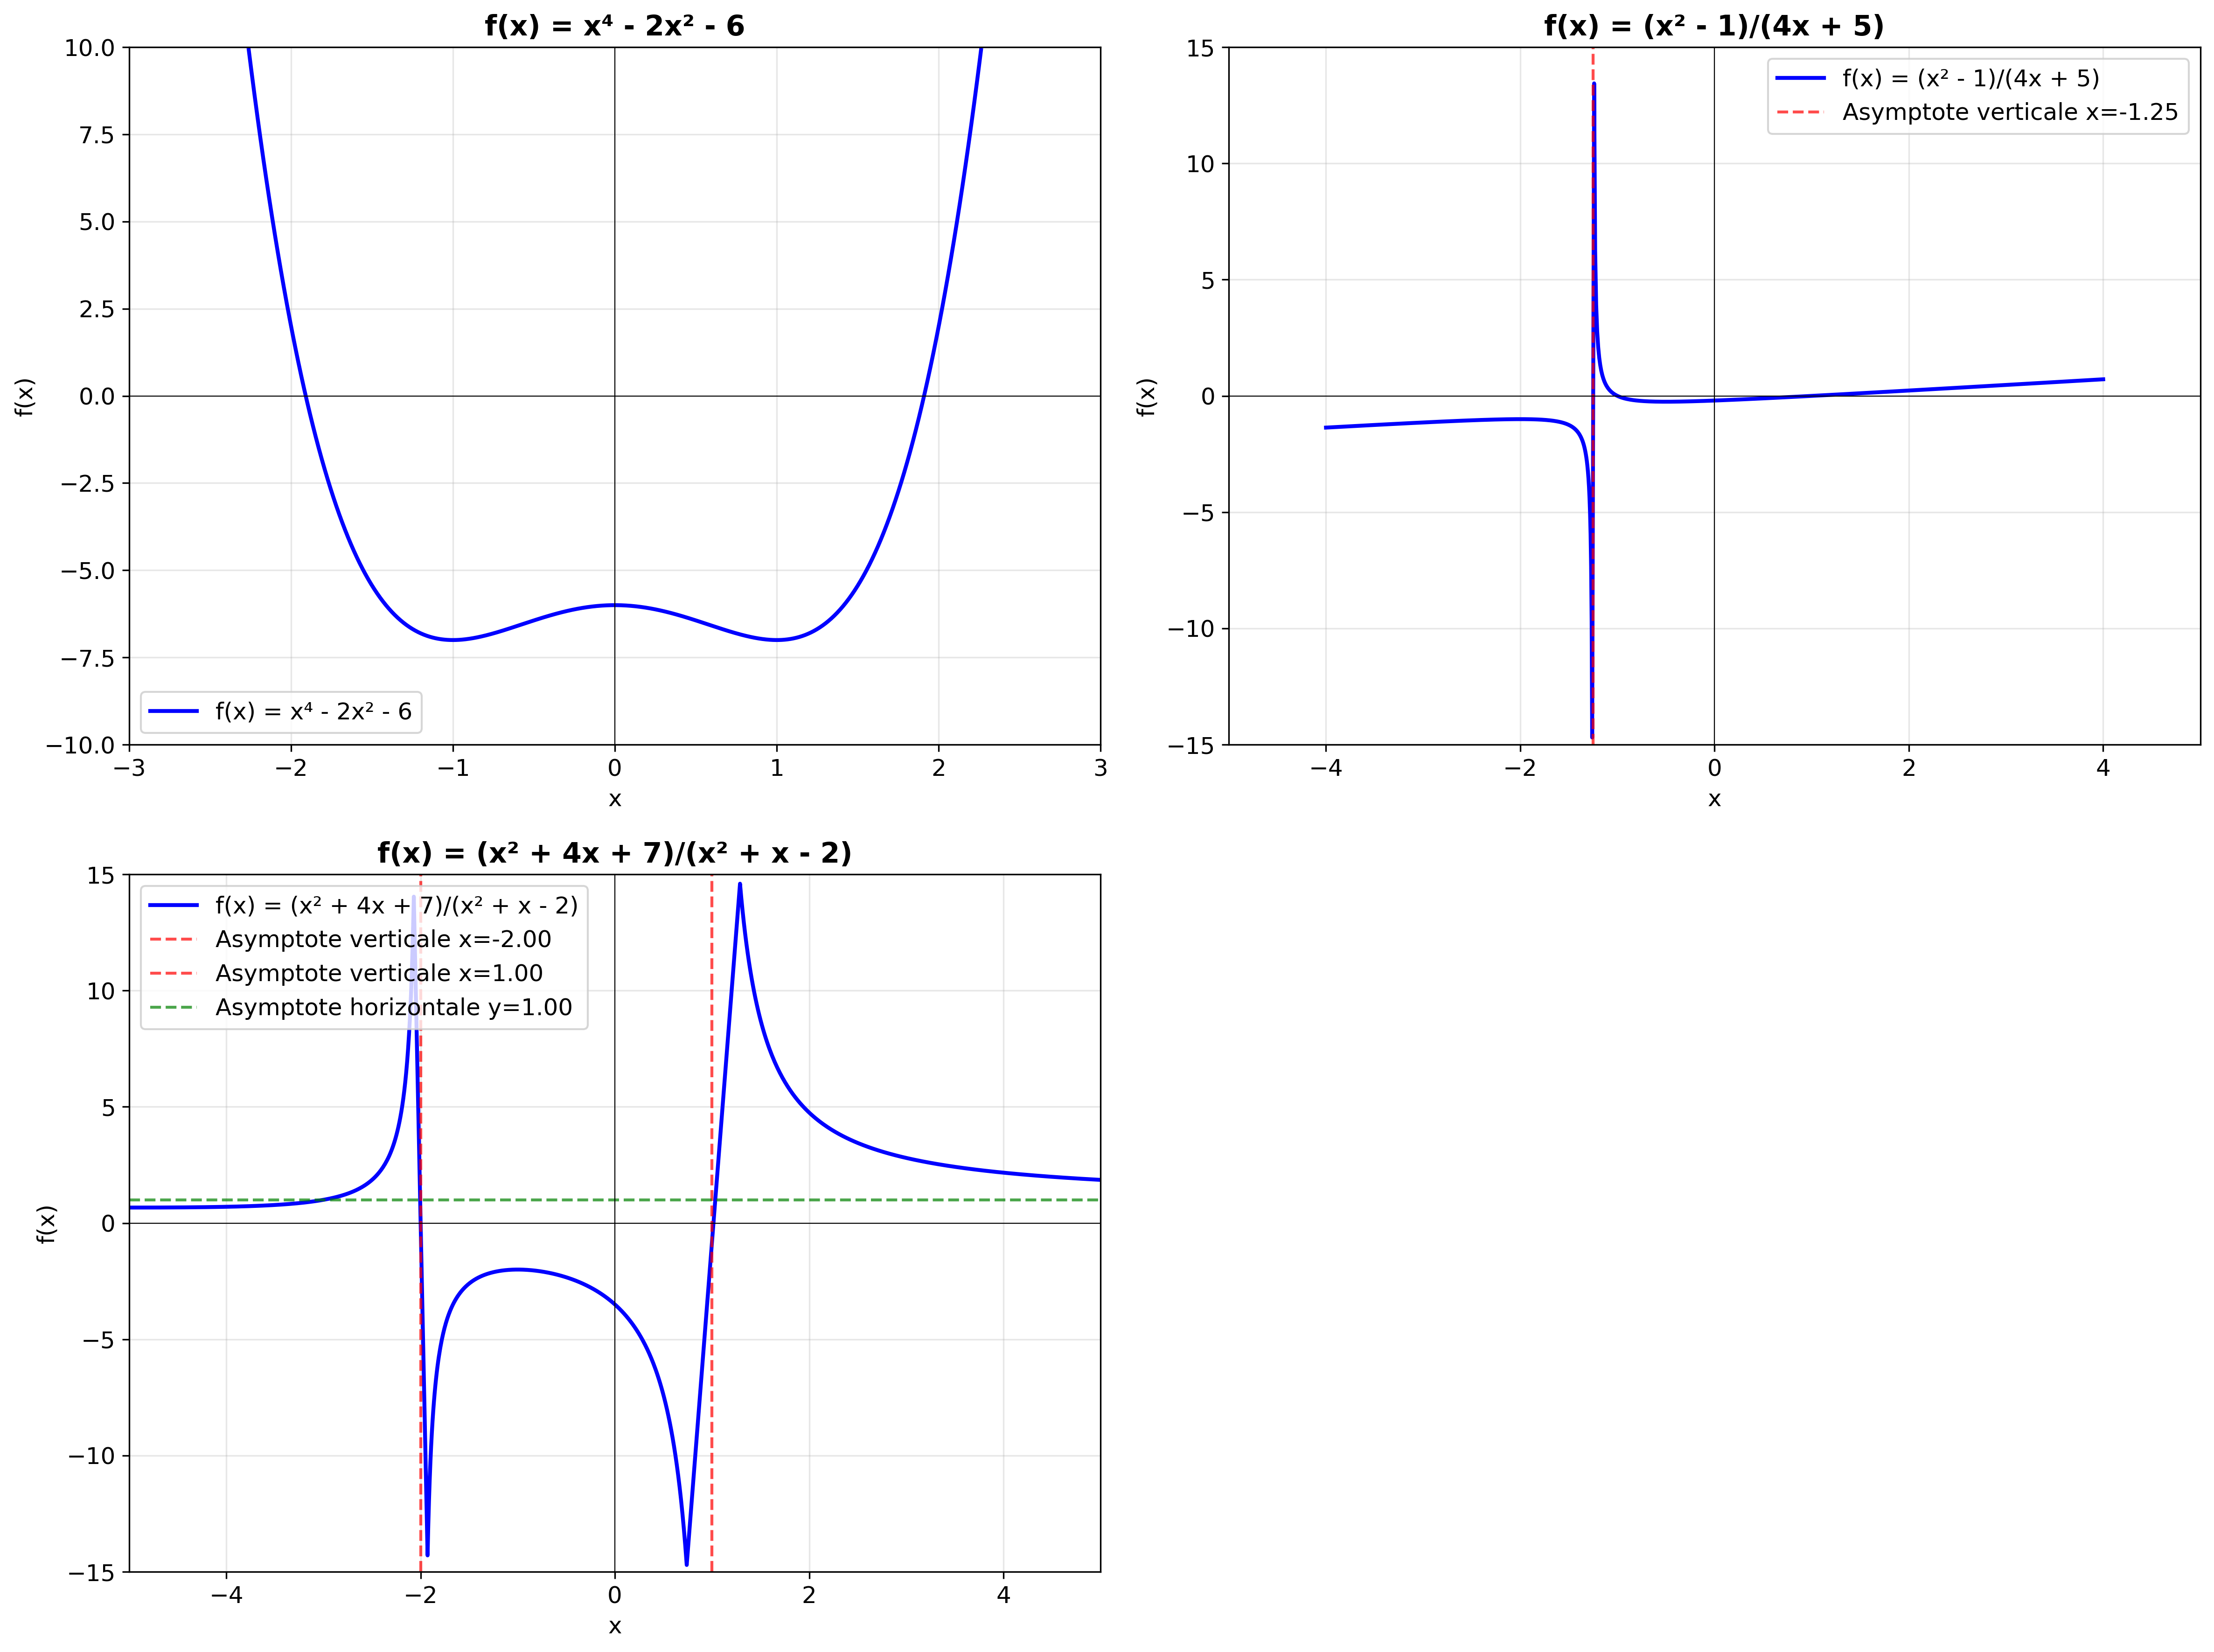

The Python source for this figure:
import numpy as np
import matplotlib
matplotlib.use('Agg')  # Backend non-interactif pour environnement sans affichage
import matplotlib.pyplot as plt
from scipy.optimize import fsolve
import sympy as sp
from sympy import symbols, diff, limit, oo, solve, factor, simplify
import warnings
warnings.filterwarnings('ignore')

# Configuration matplotlib pour un affichage français
plt.rcParams['font.size'] = 12
plt.rcParams['figure.figsize'] = (15, 12)

class AnalyseurFonction:
    def __init__(self, fonction_str, nom):
        self.nom = nom
        self.fonction_str = fonction_str
        self.x = symbols('x')
        self.fonction_sym = sp.sympify(fonction_str)
        
    def analyser_domaine(self):
        """Analyser le domaine de définition"""
        denominateur = sp.denom(self.fonction_sym)
        if denominateur != 1:
            # Trouver les valeurs interdites
            valeurs_interdites = solve(denominateur, self.x)
            return valeurs_interdites
        return "ℝ (tous les réels)"
    
    def calculer_limites(self):
        """Calculer les limites importantes"""
        limites = {}
        
        # Limites en ±∞
        try:
            limites['x→+∞'] = limit(self.fonction_sym, self.x, oo)
            limites['x→-∞'] = limit(self.fonction_sym, self.x, -oo)
        except:
            limites['x→+∞'] = "Non définie"
            limites['x→-∞'] = "Non définie"
        
        # Limites aux points de discontinuité
        valeurs_interdites = self.analyser_domaine()
        if valeurs_interdites != "ℝ (tous les réels)":
            for val in valeurs_interdites:
                try:
                    if val.is_real:
                        limites[f'x→{val}⁻'] = limit(self.fonction_sym, self.x, val, '-')
                        limites[f'x→{val}⁺'] = limit(self.fonction_sym, self.x, val, '+')
                except:
                    pass
        
        return limites
    
    def calculer_derivee(self):
        """Calculer la dérivée première"""
        return diff(self.fonction_sym, self.x)
    
    def calculer_derivee_seconde(self):
        """Calculer la dérivée seconde"""
        return diff(self.fonction_sym, self.x, 2)
    
    def trouver_asymptotes(self):
        """Trouver les asymptotes"""
        asymptotes = {}
        
        # Asymptotes verticales
        valeurs_interdites = self.analyser_domaine()
        if valeurs_interdites != "ℝ (tous les réels)":
            asymptotes['verticales'] = [float(val) for val in valeurs_interdites if val.is_real]
        
        # Asymptotes horizontales
        lim_inf_pos = limit(self.fonction_sym, self.x, oo)
        lim_inf_neg = limit(self.fonction_sym, self.x, -oo)
        
        if lim_inf_pos.is_finite:
            asymptotes['horizontale_+∞'] = float(lim_inf_pos)
        if lim_inf_neg.is_finite:
            asymptotes['horizontale_-∞'] = float(lim_inf_neg)
        
        # Asymptotes obliques (si pas d'asymptote horizontale)
        if not lim_inf_pos.is_finite and lim_inf_pos != oo and lim_inf_pos != -oo:
            try:
                a = limit(self.fonction_sym / self.x, self.x, oo)
                if a.is_finite and a != 0:
                    b = limit(self.fonction_sym - a * self.x, self.x, oo)
                    if b.is_finite:
                        asymptotes['oblique'] = (float(a), float(b))
            except:
                pass
        
        return asymptotes
    
    def evaluer_fonction(self, x_vals):
        """Évaluer la fonction pour les valeurs données"""
        func_lambdified = sp.lambdify(self.x, self.fonction_sym, 'numpy')
        try:
            return func_lambdified(x_vals)
        except:
            # Gérer les divisions par zéro
            y_vals = []
            for x_val in x_vals:
                try:
                    y_val = func_lambdified(x_val)
                    if np.isfinite(y_val):
                        y_vals.append(y_val)
                    else:
                        y_vals.append(np.nan)
                except:
                    y_vals.append(np.nan)
            return np.array(y_vals)

def analyser_et_tracer():
    """Analyser et tracer les trois fonctions"""
    
    # Définition des fonctions
    fonctions = [
        ("x**4 - 2*x**2 - 6", "f(x) = x⁴ - 2x² - 6"),
        ("(x**2 - 1)/(4*x + 5)", "f(x) = (x² - 1)/(4x + 5)"),
        ("(x**2 + 4*x + 7)/(x**2 + x - 2)", "f(x) = (x² + 4x + 7)/(x² + x - 2)")
    ]
    
    fig, axes = plt.subplots(2, 2, figsize=(16, 12))
    axes = axes.flatten()
    
    # Analyse détaillée pour chaque fonction
    for i, (func_str, nom) in enumerate(fonctions):
        print(f"\n{'='*60}")
        print(f"ANALYSE DE LA FONCTION {chr(97+i).upper()}: {nom}")
        print(f"{'='*60}")
        
        analyseur = AnalyseurFonction(func_str, nom)
        
        # Domaine de définition
        domaine = analyseur.analyser_domaine()
        print(f"\n1. DOMAINE DE DÉFINITION:")
        if domaine == "ℝ (tous les réels)":
            print(f"   Df = ℝ")
        else:
            print(f"   Df = ℝ \\ {{{', '.join([str(val) for val in domaine])}}}")
        
        # Limites
        limites = analyseur.calculer_limites()
        print(f"\n2. LIMITES:")
        for point, valeur in limites.items():
            print(f"   lim f(x) quand {point} = {valeur}")
        
        # Dérivées
        derivee = analyseur.calculer_derivee()
        derivee_seconde = analyseur.calculer_derivee_seconde()
        print(f"\n3. DÉRIVÉES:")
        print(f"   f'(x) = {derivee}")
        print(f"   f''(x) = {derivee_seconde}")
        
        # Asymptotes
        asymptotes = analyseur.trouver_asymptotes()
        print(f"\n4. ASYMPTOTES:")
        if 'verticales' in asymptotes:
            for av in asymptotes['verticales']:
                print(f"   Asymptote verticale: x = {av}")
        if 'horizontale_+∞' in asymptotes:
            print(f"   Asymptote horizontale (x→+∞): y = {asymptotes['horizontale_+∞']}")
        if 'horizontale_-∞' in asymptotes:
            print(f"   Asymptote horizontale (x→-∞): y = {asymptotes['horizontale_-∞']}")
        if 'oblique' in asymptotes:
            a, b = asymptotes['oblique']
            print(f"   Asymptote oblique: y = {a}x + {b}")
        
        # Tracé du graphique
        ax = axes[i]
        
        # Déterminer l'intervalle de tracé selon la fonction
        if i == 0:  # Fonction polynomiale
            x_vals = np.linspace(-3, 3, 1000)
        elif i == 1:  # Fonction rationnelle avec asymptote en x = -5/4
            x_vals = np.concatenate([
                np.linspace(-4, -1.26, 500),
                np.linspace(-1.24, 4, 500)
            ])
        else:  # Fonction rationnelle avec asymptotes en x = -2 et x = 1
            x_vals = np.concatenate([
                np.linspace(-5, -2.05, 300),
                np.linspace(-1.95, 0.95, 400),
                np.linspace(1.05, 5, 300)
            ])
        
        y_vals = analyseur.evaluer_fonction(x_vals)
        
        # Masquer les valeurs infinies pour un meilleur affichage
        mask = np.isfinite(y_vals)
        x_clean = x_vals[mask]
        y_clean = y_vals[mask]
        
        # Limiter l'affichage vertical pour une meilleure visualisation
        if i == 0:
            y_lim = (-10, 10)
        else:
            y_lim = (-15, 15)
        
        mask_y = (y_clean >= y_lim[0]) & (y_clean <= y_lim[1])
        x_plot = x_clean[mask_y]
        y_plot = y_clean[mask_y]
        
        ax.plot(x_plot, y_plot, 'b-', linewidth=2, label=nom)
        
        # Tracer les asymptotes
        if 'verticales' in asymptotes:
            for av in asymptotes['verticales']:
                if -6 <= av <= 6:  # Seulement si dans la fenêtre d'affichage
                    ax.axvline(x=av, color='r', linestyle='--', alpha=0.7, 
                              label=f'Asymptote verticale x={av:.2f}')
        
        if 'horizontale_+∞' in asymptotes and 'horizontale_-∞' in asymptotes:
            if asymptotes['horizontale_+∞'] == asymptotes['horizontale_-∞']:
                y_h = asymptotes['horizontale_+∞']
                if y_lim[0] <= y_h <= y_lim[1]:
                    ax.axhline(y=y_h, color='g', linestyle='--', alpha=0.7,
                              label=f'Asymptote horizontale y={y_h:.2f}')
        
        # Configuration du graphique
        ax.grid(True, alpha=0.3)
        ax.axhline(y=0, color='k', linewidth=0.5)
        ax.axvline(x=0, color='k', linewidth=0.5)
        ax.set_xlabel('x')
        ax.set_ylabel('f(x)')
        ax.set_title(nom, fontweight='bold')
        ax.legend()
        ax.set_ylim(y_lim)
        
        if i == 0:
            ax.set_xlim(-3, 3)
        else:
            ax.set_xlim(-5, 5)
    
    # Supprimer le quatrième subplot vide
    fig.delaxes(axes[3])
    
    plt.tight_layout()
    plt.savefig('analyse_fonctions.png', dpi=300, bbox_inches='tight')
    plt.close()  # Fermer la figure pour libérer la mémoire
    
    print(f"\n{'='*60}")
    print("ANALYSE TERMINÉE")
    print("Le graphique a été sauvegardé sous 'analyse_fonctions.png'")
    print(f"{'='*60}")

if __name__ == "__main__":
    analyser_et_tracer()
